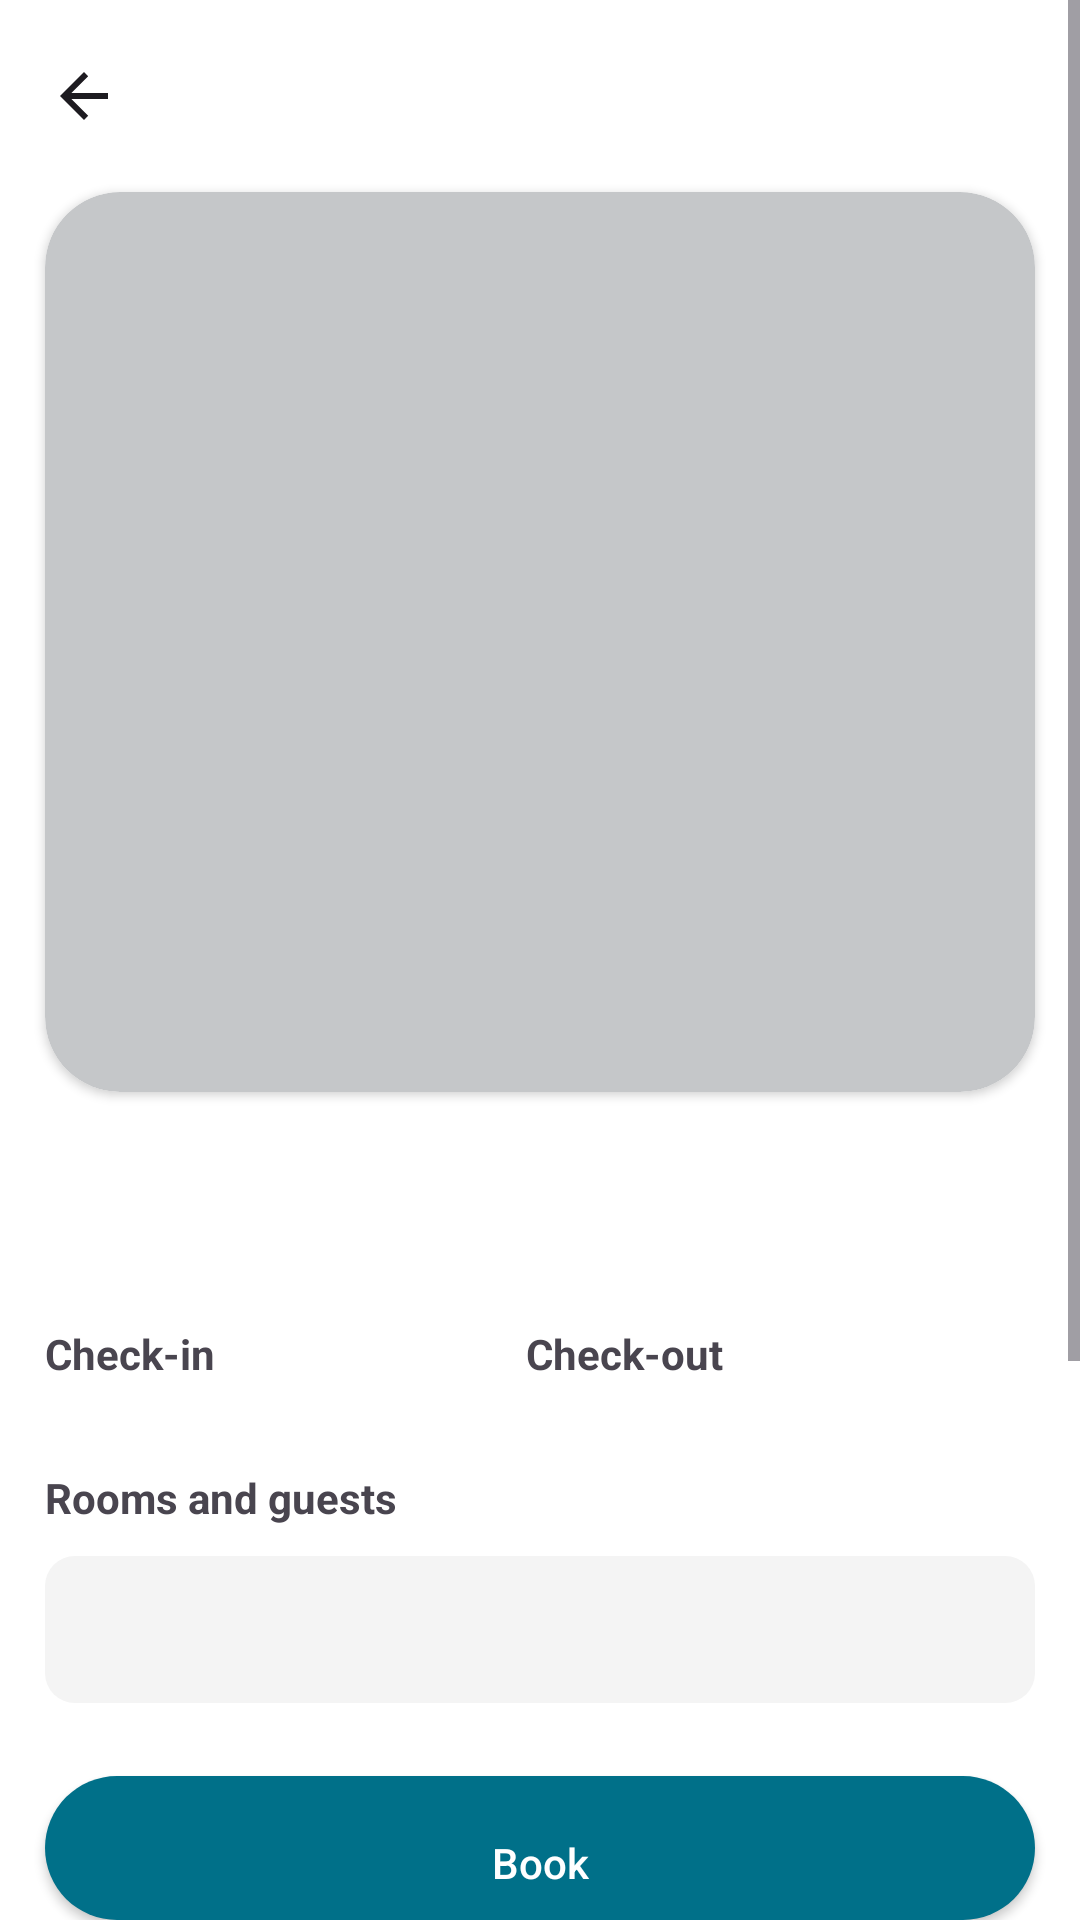

Write the Android layout XML for this screen, with the resource values it uses.
<!-- AndroidManifest.xml: application theme Theme.HCIPrototypWS23 -->
<!-- res/layout/fragment_hotel_description.xml -->
<?xml version="1.0" encoding="utf-8"?>
<androidx.appcompat.widget.LinearLayoutCompat xmlns:android="http://schemas.android.com/apk/res/android"
    xmlns:app="http://schemas.android.com/apk/res-auto"
    xmlns:tools="http://schemas.android.com/tools"
    android:layout_width="match_parent"
    android:layout_height="match_parent"
    android:background="@color/white"
    android:orientation="vertical">

    <ScrollView
        android:layout_width="match_parent"
        android:layout_height="wrap_content"
        tools:context=".Fragments.HotelDescription"
        android:layout_weight="1">

        <androidx.appcompat.widget.LinearLayoutCompat
            android:id="@+id/hotelDescription_ll"
            android:layout_width="match_parent"
            android:layout_height="wrap_content"
            android:orientation="vertical" >

            <androidx.appcompat.widget.Toolbar
                android:id="@+id/hotelDescription_tb"
                android:layout_width="match_parent"
                android:layout_height="wrap_content"
                android:background="@color/white"
                android:minHeight="?attr/actionBarSize"
                android:theme="?attr/actionBarTheme"
                app:layout_constraintEnd_toEndOf="parent"
                app:layout_constraintStart_toStartOf="parent"
                app:layout_constraintTop_toTopOf="parent"
                app:navigationIcon="?attr/homeAsUpIndicator"/>

            <androidx.cardview.widget.CardView
                android:layout_width="match_parent"
                android:layout_height="wrap_content"
                android:layout_marginStart="15dp"
                android:layout_marginEnd="15dp"
                app:cardCornerRadius="25dp">

                <androidx.appcompat.widget.AppCompatImageView
                    android:id="@+id/hotelDescription_iv"
                    android:layout_width="match_parent"
                    android:layout_height="300dp"
                    android:scaleType="centerCrop"
                    android:background="@drawable/rounded_image"/>

            </androidx.cardview.widget.CardView>

            <TextView
                android:id="@+id/hotelName_tv"
                android:layout_width="match_parent"
                android:layout_height="wrap_content"
                android:layout_marginTop="15dp"
                android:layout_marginStart="15dp"
                android:layout_marginEnd="15dp"
                android:textSize="25sp"
                android:textStyle="bold"/>

            <TextView
                android:id="@+id/hotelAddress_tv"
                android:layout_width="match_parent"
                android:layout_height="wrap_content"
                android:layout_marginStart="15dp"
                android:layout_marginEnd="15dp"/>

            <androidx.appcompat.widget.LinearLayoutCompat
                android:layout_width="match_parent"
                android:layout_height="wrap_content"
                android:orientation="horizontal"
                android:layout_marginStart="15dp"
                android:layout_marginEnd="15dp"
                android:paddingTop="10dp">

                <LinearLayout
                    android:layout_width="wrap_content"
                    android:layout_height="wrap_content"
                    android:layout_weight="1"
                    android:orientation="vertical">

                    <TextView
                        android:layout_width="match_parent"
                        android:layout_height="wrap_content"
                        android:textStyle="bold"
                        android:text="@string/check_in"
                        android:layout_weight="1"/>

                    <TextView
                        android:id="@+id/checkInDate_tv"
                        android:layout_width="match_parent"
                        android:layout_height="wrap_content"
                        android:layout_weight="1"/>

                </LinearLayout>

                <LinearLayout
                    android:layout_width="wrap_content"
                    android:layout_height="wrap_content"
                    android:layout_weight="1"
                    android:orientation="vertical">

                    <TextView
                        android:layout_width="match_parent"
                        android:layout_height="wrap_content"
                        android:textStyle="bold"
                        android:text="@string/check_out"
                        android:layout_weight="1"/>

                    <TextView
                        android:id="@+id/checkOutDate_tv"
                        android:layout_width="match_parent"
                        android:layout_height="wrap_content"
                        android:layout_weight="1"/>

                </LinearLayout>
            </androidx.appcompat.widget.LinearLayoutCompat>

            <TextView
                android:layout_width="match_parent"
                android:layout_height="wrap_content"
                android:layout_marginStart="15dp"
                android:layout_marginEnd="15dp"
                android:paddingTop="10dp"
                android:paddingBottom="10dp"
                android:textStyle="bold"
                android:text="@string/rooms_and_guests"/>

            <TextView
                android:id="@+id/roomsAndGuests_tv"
                android:layout_width="match_parent"
                android:layout_height="wrap_content"
                android:layout_marginStart="15dp"
                android:layout_marginEnd="15dp"
                android:background="@drawable/slight_gray"
                android:padding="15dp"/>

            <TextView
                android:id="@+id/totalPrice_tv"
                android:layout_width="match_parent"
                android:layout_height="wrap_content"
                android:layout_marginStart="15dp"
                android:layout_marginEnd="15dp"
                android:textStyle="bold"
                android:paddingTop="10dp"/>

            <TextView
                android:layout_width="match_parent"
                android:layout_height="wrap_content"
                android:layout_marginStart="15dp"
                android:layout_marginEnd="15dp"
                android:paddingTop="10dp"
                android:paddingBottom="10dp"
                android:textStyle="bold"
                android:text="@string/payment"/>

            <TextView
                android:id="@+id/hotelPayment_tv"
                android:layout_width="match_parent"
                android:layout_height="wrap_content"
                android:layout_marginStart="15dp"
                android:layout_marginEnd="15dp"
                android:background="@drawable/slight_gray"
                android:padding="15dp"/>

            <TextView
                android:layout_width="match_parent"
                android:layout_height="wrap_content"
                android:layout_marginStart="15dp"
                android:layout_marginEnd="15dp"
                android:paddingTop="10dp"
                android:paddingBottom="10dp"
                android:textStyle="bold"
                android:text="@string/description"/>

            <TextView
                android:id="@+id/hotelDescription_tv"
                android:layout_width="match_parent"
                android:layout_height="wrap_content"
                android:layout_marginStart="15dp"
                android:layout_marginEnd="15dp"
                android:background="@drawable/slight_gray"
                android:padding="15dp"/>

        </androidx.appcompat.widget.LinearLayoutCompat>
    </ScrollView>
    <androidx.appcompat.widget.AppCompatButton
        android:id="@+id/seeYourOptions_btn"
        android:layout_width="match_parent"
        android:layout_height="wrap_content"
        android:layout_gravity="end"
        android:layout_marginStart="15dp"
        android:layout_marginEnd="15dp"
        android:background="@drawable/rounded_button_background"
        android:text="@string/book"
        android:textStyle="normal"
        android:textColor="@color/white"
        android:textAllCaps="false"
        android:paddingTop="10dp"/>
</androidx.appcompat.widget.LinearLayoutCompat>
<!-- resources referenced by this layout -->
<resources>
  <color name="white">#FFFFFFFF</color>
  <!-- drawable rounded_button_background (drawable) -->
  <?xml version="1.0" encoding="utf-8"?>
  <shape xmlns:android="http://schemas.android.com/apk/res/android"
      android:shape="rectangle">
      <solid android:color="@color/primaryColor" /> 
      <corners android:radius="25dp" /> 
  </shape>
  <!-- drawable rounded_image (drawable) -->
  <?xml version="1.0" encoding="utf-8"?>
  <shape xmlns:android="http://schemas.android.com/apk/res/android"
      android:shape="rectangle">
      <solid android:color="@color/gray" /> 
      <corners android:radius="25dp" /> 
  </shape>
  <!-- drawable slight_gray (drawable) -->
  <?xml version="1.0" encoding="utf-8"?>
  <shape xmlns:android="http://schemas.android.com/apk/res/android"
      android:shape="rectangle">
      <solid android:color="@color/slightGrayBackground" /> 
      <corners android:radius="10dp" /> 
  </shape>
  <string name="book">Book</string>
  <string name="check_in">Check-in</string>
  <string name="check_out">Check-out</string>
  <string name="description">Description</string>
  <string name="payment">Payment</string>
  <string name="rooms_and_guests">Rooms and guests</string>
  <style name="Theme.HCIPrototypWS23" parent="Base.Theme.HCIPrototypWS23" />
  <color name="primaryColor">#007089</color>
  <color name="gray">#C5C7C9</color>
  <color name="slightGrayBackground">#f4f4f4</color>
  <style name="Base.Theme.HCIPrototypWS23" parent="Theme.Material3.DayNight.NoActionBar">
          
          
      </style>
</resources>
